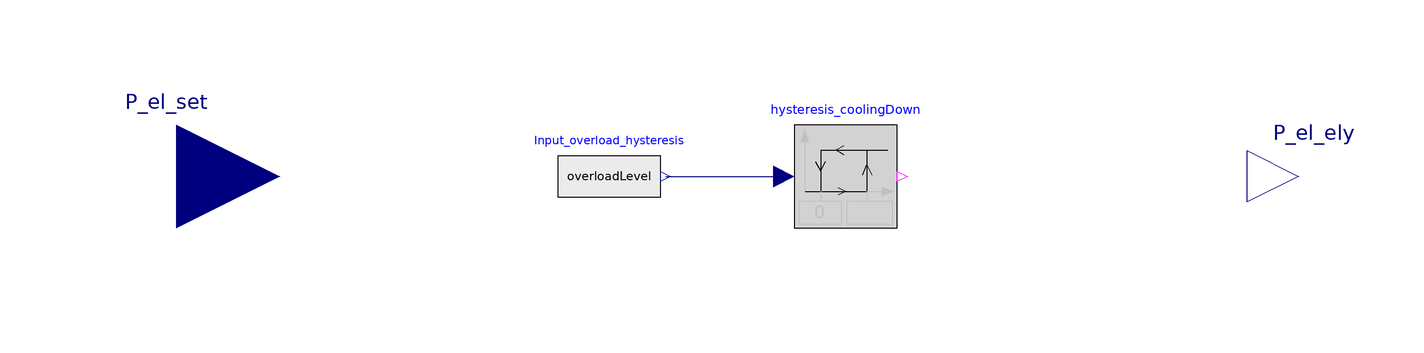

The component connection diagram of the Modelica model below, drawn from its own Placement and Line annotations.

model OverloadController "Control overload operation of electrolyzer"



//________________________________________________________________________________//
// Component of the TransiEnt Library, version: 2.0.1                             //
//                                                                                //
// Licensed by Hamburg University of Technology under the 3-BSD-clause.           //
// Copyright 2021, Hamburg University of Technology.                              //
//________________________________________________________________________________//
//                                                                                //
// TransiEnt.EE, ResiliEntEE, IntegraNet and IntegraNet II are research projects  //
// supported by the German Federal Ministry of Economics and Energy               //
// (FKZ 03ET4003, 03ET4048, 0324027 and 03EI1008).                                //
// The TransiEnt Library research team consists of the following project partners://
// Institute of Engineering Thermodynamics (Hamburg University of Technology),    //
// Institute of Energy Systems (Hamburg University of Technology),                //
// Institute of Electrical Power and Energy Technology                            //
// (Hamburg University of Technology)                                             //
// Fraunhofer Institute for Environmental, Safety, and Energy Technology UMSICHT, //
// Gas- und Wärme-Institut Essen						  //
// and                                                                            //
// XRG Simulation GmbH (Hamburg, Germany).                                        //
//________________________________________________________________________________//





  // _____________________________________________
  //
  //          Imports and Class Hierarchy
  // _____________________________________________

  import TransiEnt;
  extends TransiEnt.Basics.Icons.Controller;

  // _____________________________________________
  //
  //        Constants and Hidden Parameters
  // _____________________________________________

  // _____________________________________________
  //
  //             Visible Parameters
  // _____________________________________________

  parameter SI.ActivePower P_el_n=1e6 "Nominal power of electrolyzer";
  //parameter SI.ActivePower P_el_max=3*P_el_n "Maximum power of electrolyzer";
  //parameter SI.ActivePower P_el_min=0.02*P_el_n "Minimum power of electrolyzer";
  parameter SI.ActivePower P_el_overload=1.5*P_el_n "Power at which the overload region begins";
  parameter SI.ActivePower P_el_cooldown=P_el_n "Power below which cooldown starts";
  parameter SI.Time t_overload=8*3600 "Seconds the electrolyzer can operate in overload region";
  parameter Real coolingToHeatingRatio=2 "Ratio of how much faster the electrolyser cools down than it heats up";

  // _____________________________________________
  //
  //                 Outer Models
  // _____________________________________________

  // _____________________________________________
  //
  //             Variable Declarations
  // _____________________________________________

  Integer state(start=1) "Defines the state the electrolyser is in (1: ready to overheat, 2: working in overload, 3: cooling down)" annotation (Dialog(group="Initialization", showStartAttribute=true));
  Real overloadLevel(start=0) "Level of overheating";

  // _____________________________________________
  //
  //                  Interfaces
  // _____________________________________________

  TransiEnt.Basics.Interfaces.Electrical.ElectricPowerIn P_el_set annotation (Placement(transformation(extent={{-130,-20},{-90,20}}), iconTransformation(extent={{-130,-20},{-90,20}})));
  TransiEnt.Basics.Interfaces.Electrical.ElectricPowerOut P_el_ely annotation (Placement(transformation(extent={{98,-10},{118,10}})));

  // _____________________________________________
  //
  //           Instances of other Classes
  // _____________________________________________

// initial algorithm
//    if P_el_set>P_el_overload then
//      state:=2;
//    else
//      state:=1;
//    end if;

  Modelica.Blocks.Logical.Hysteresis hysteresis_coolingDown(
    uLow=0,
    pre_y_start=false,
    uHigh=if t_overload>0 then t_overload else 1)
               annotation (Placement(transformation(extent={{10,-10},{30,10}})));
  Modelica.Blocks.Sources.RealExpression Input_overload_hysteresis(y=overloadLevel) annotation (Placement(transformation(extent={{-36,-10},{-16,10}})));
equation
  // _____________________________________________
  //
  //           Characteristic Equations
  // _____________________________________________

//state = 1; Overheat possible: electrolyzer is cooled down, and ready to overheat. overloadLevel=0
//state = 2; Overheating: electrolyzer is working in overload, and the overloadLevel is rising.
//state = 3; Cooling: Either electrolyzer was too long in Overload and it has to cool down or P_el_set<P_el_n so it can cool down and reduce overloadLevel
//state = 4; Intermediate: state between cooling and heating up where electrolyzer is neither heated up nor cooled down

algorithm
  //when (P_el_set>P_el_overload and state==1) or (overloadLevel<=t_overload and P_el_set>P_el_overload and state==3) then
  when t_overload>0 and ((P_el_set>P_el_overload and (state==1 or state==4)) or (overloadLevel<=t_overload and P_el_set>P_el_overload and state==3 and hysteresis_coolingDown.y==false)) then
    state :=2;
  end when;

  when t_overload>0 and (P_el_set<P_el_overload and P_el_set>P_el_cooldown and (state==2 or state==1 or (state==3 and hysteresis_coolingDown.y==false))) then
    state:=4;
  end when;

  when t_overload>0 and ((overloadLevel>=t_overload or P_el_set<=P_el_cooldown) and (state==2 or state==4)) then
    state:=3;
  end when;

  when t_overload>0 and (overloadLevel<=0 and state==3) then
    state:=1;
  end when;

equation
  if t_overload>0 then
    der(overloadLevel) = if state==2 then +1 elseif state==3 then -coolingToHeatingRatio else 0;
  else
    overloadLevel = 0;
  end if;

  if state==1 or state==2 or state==4 then
    P_el_ely=P_el_set;
  elseif state==3 then
    P_el_ely=min(P_el_set, P_el_cooldown);
  else
    P_el_ely=1e99; // if-statement must have "else" so it acts like an error state. Normally it should always have state 1-4
  end if;

  connect(Input_overload_hysteresis.y,hysteresis_coolingDown. u) annotation (Line(points={{-15,0},{-15,0},{8,0}}, color={0,0,127}));
  annotation (Diagram(graphics,
                      coordinateSystem(preserveAspectRatio=false, extent={{-100,-100},{100,100}})), Icon(graphics,
                                                                                                         coordinateSystem(preserveAspectRatio=false, extent={{-100,-100},{100,100}})),
  Documentation(info="<html>
<h4><span style=\"color: #008000\">1. Purpose of model</span></h4>
<p>This is a controller to control the electric power of the electrolyzer. It has to be combined with another controller to control minimum and maximum power. </p>
<h4><span style=\"color: #008000\">2. Level of detail, physical effects considered, and physical insight</span></h4>
<p>The electrolyzer can be operated at higher electric power than nominal power. If the power rises over a defined P_el_overload, the electrolyzer will be heated up so this operation is time limited. If the maximum overload time is reached, the electrolyzer has to be operated below or at P_el_cooldown to cool down again. In</p>
<p>general the electrolyzer heats up at P_el&gt;P_el_overload and cools down at P_el_cooldown&gt;=P_el. </p>
<h4><span style=\"color: #008000\">3. Limits of validity </span></h4>
<p>This model is only valid for constant overheating and cooling down. </p>
<h4><span style=\"color: #008000\">4. Interfaces</span></h4>
<p>P_el_set: input for the set value for the electric power </p>
<p>P_el_ely: output for the limited electric power for the electrolyzer </p>
<h4><span style=\"color: #008000\">5. Nomenclature</span></h4>
<p>(no elements)</p>
<h4><span style=\"color: #008000\">6. Governing Equations</span></h4>
<p>(no remarks) </p>
<h4><span style=\"color: #008000\">7. Remarks for Usage</span></h4>
<p>It has to be combined with another controller to control minimum and maximum power. </p>
<h4><span style=\"color: #008000\">8. Validation</span></h4>
<p>(no remarks) </p>
<h4><span style=\"color: #008000\">9. References</span></h4>
<p>(no remarks) </p>
<h4><span style=\"color: #008000\">10. Version History</span></h4>
<p>Model created by Tom Lindemann in April 2016</p>
<p>Model modified by Lisa Andresen (andresen@tuhh.de), May 2016</p>
<p>Model modified by Oliver Schülting (oliver.schuelting@tuhh.de), April 2018</p>
</html>"));
end OverloadController;